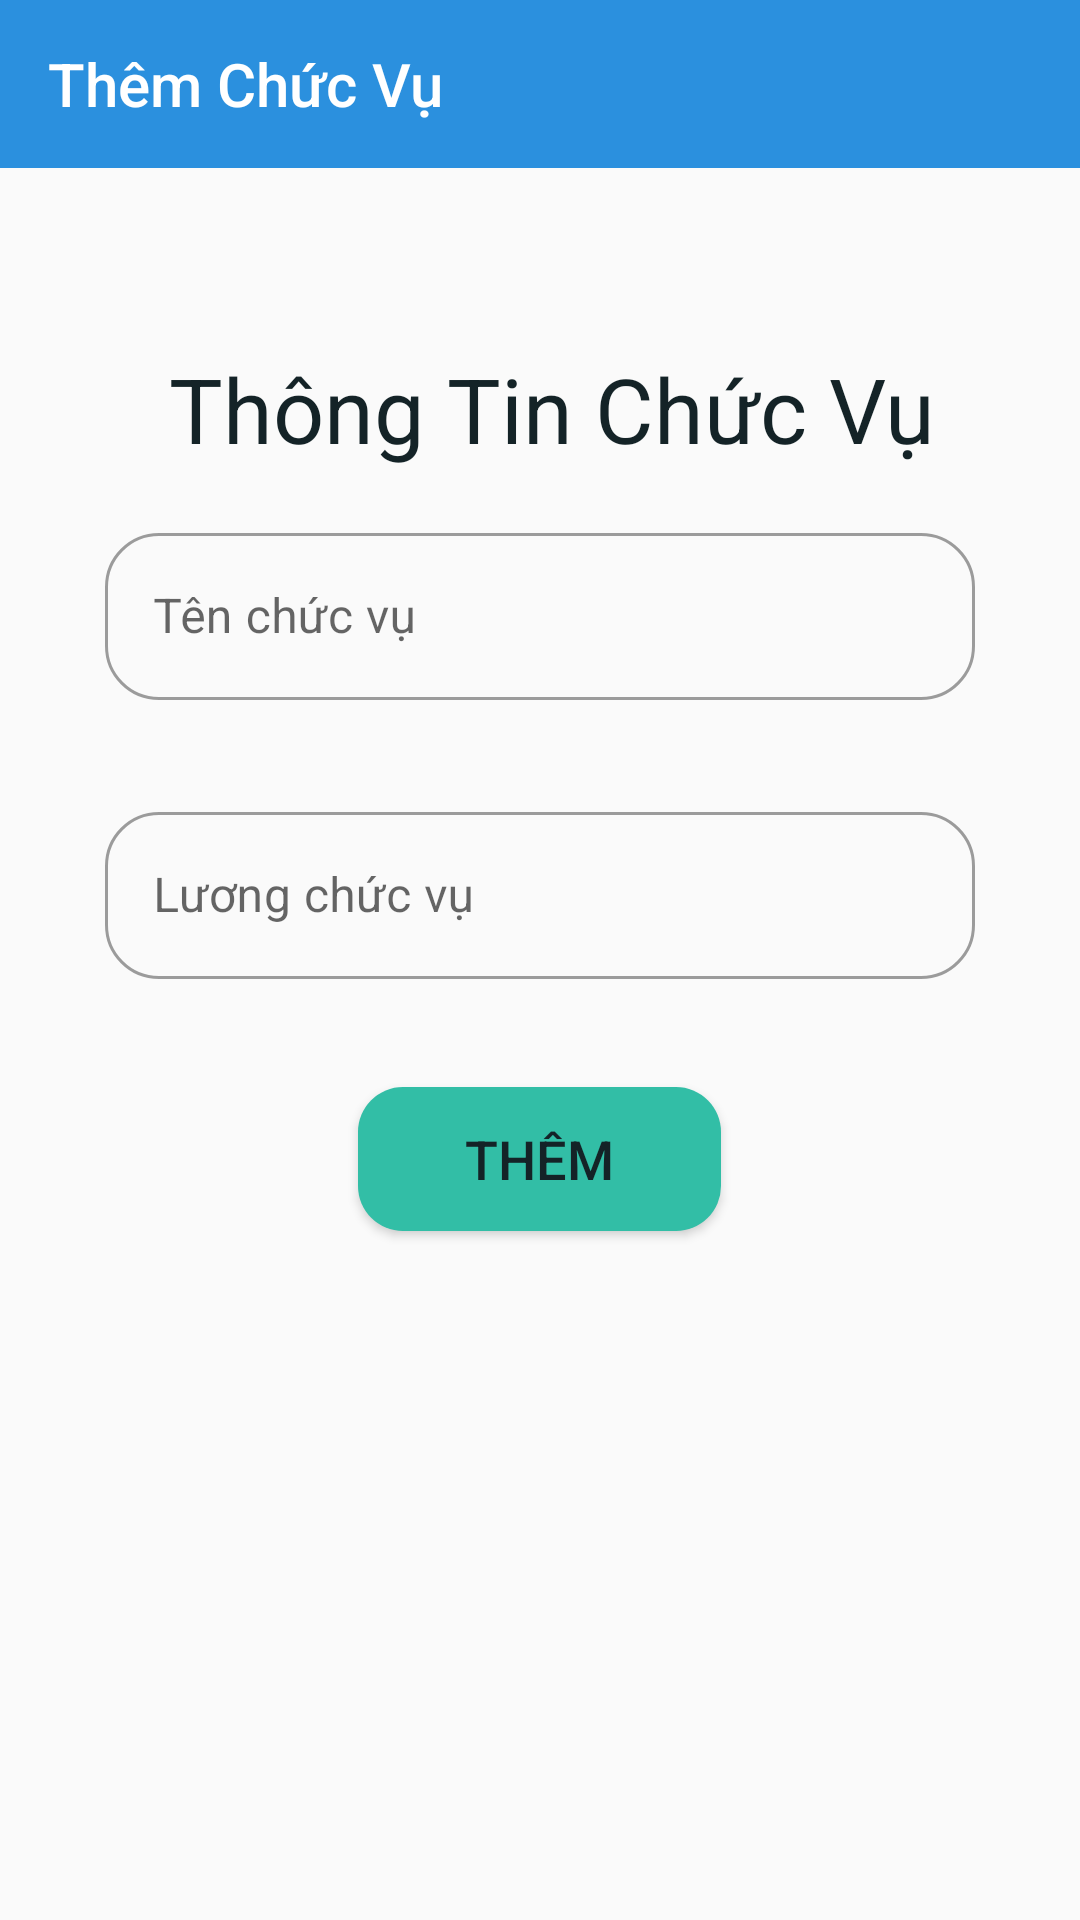

Here is an Android app screen rendered from its layout file. Give the layout XML and the strings, colors and styles it references.
<!-- AndroidManifest.xml: application theme Theme.App_QL -->
<!-- res/layout/activity_add_chucvu.xml -->
<?xml version="1.0" encoding="utf-8"?>
<LinearLayout xmlns:android="http://schemas.android.com/apk/res/android"
    xmlns:app="http://schemas.android.com/apk/res-auto"
    xmlns:tools="http://schemas.android.com/tools"
    android:layout_width="match_parent"
    android:layout_height="match_parent"
    android:orientation="vertical"
    tools:context=".ActivityAddChucvu">
    <androidx.appcompat.widget.Toolbar
        android:id="@+id/toolbarNhanvien"
        android:theme="@style/ThemeOverlay.Toobar"
        android:layout_width="match_parent"
        app:title="Thêm Chức Vụ"
        android:layout_height="?attr/actionBarSize"
        android:background="#2B90DE"
        app:titleTextColor="#FFFFFF" />

    <TextView
        android:text=" Thông Tin Chức Vụ"
        android:gravity="center"
        android:textColor="#142327"
        android:textSize="30dp"
        android:layout_gravity="center"
        android:layout_marginTop="60dp"
        android:layout_width="match_parent"
        android:layout_height="wrap_content" />
    <com.google.android.material.textfield.TextInputLayout
        android:id="@+id/layouttext"
        style="@style/Widget.MaterialComponents.TextInputLayout.OutlinedBox"
        android:layout_width="322dp"
        android:layout_height="wrap_content"
        android:layout_gravity="center"
        android:layout_marginStart="10dp"
        android:layout_marginEnd="10dp"
        android:hint="Tên chức vụ"
        app:boxCornerRadiusBottomStart="18dp"
        app:boxCornerRadiusTopEnd="18dp"
        app:boxCornerRadiusTopStart="18dp"
        app:boxCornerRadiusBottomEnd="18dp"
        android:padding="16dp"
>

        <com.google.android.material.textfield.TextInputEditText
            android:id="@+id/editTenchucvu"
            android:layout_width="match_parent"
            android:layout_height="wrap_content"

            />
    </com.google.android.material.textfield.TextInputLayout>
    <com.google.android.material.textfield.TextInputLayout
        android:id="@+id/layouttext1"
        style="@style/Widget.MaterialComponents.TextInputLayout.OutlinedBox"
        android:layout_width="322dp"
        android:layout_height="wrap_content"
        android:layout_gravity="center"
        android:layout_marginStart="10dp"
        android:layout_marginEnd="10dp"
        android:hint="Lương chức vụ"
        app:boxCornerRadiusBottomStart="18dp"
        app:boxCornerRadiusTopEnd="18dp"
        app:boxCornerRadiusTopStart="18dp"
        app:boxCornerRadiusBottomEnd="18dp"
        android:padding="16dp"
        >

        <com.google.android.material.textfield.TextInputEditText
            android:id="@+id/editLuongchucvu"
            android:layout_width="match_parent"
            android:layout_height="wrap_content"

            />
    </com.google.android.material.textfield.TextInputLayout>



    <Button
        android:id="@+id/btnThemchucvu"
        android:layout_width="121dp"
        android:layout_height="wrap_content"
        android:layout_gravity="center"
        android:layout_marginTop="20dp"
        android:background="@drawable/backgroud_button_add"
        android:text="Thêm"
        android:textColor="#142327"
        android:textSize="18dp" />

</LinearLayout>
<!-- resources referenced by this layout -->
<resources>
  <!-- drawable backgroud_button_add (drawable) -->
  <?xml version="1.0" encoding="utf-8"?>
  <selector xmlns:android="http://schemas.android.com/apk/res/android">
      
      <item android:state_pressed="false">
          <shape>
              
              <solid android:color="#32BEA6"></solid>
  
              
              <corners android:radius="15dp"></corners>
          </shape>
      </item>
  </selector>
  <style name="ThemeOverlay.Toobar" parent="Theme.MaterialComponents.DayNight.NoActionBar.Bridge">
          
          <item name="android:editTextColor">@color/white</item>
          
          <item name="android:textColorHint">#FFFFFF</item>
          <item name="colorControlNormal">@color/white</item>
      </style>
  <style name="Theme.App_QL" parent="Theme.MaterialComponents.DayNight.NoActionBar.Bridge">
          
          <item name="colorPrimary">@color/purple_500</item>
          <item name="colorPrimaryVariant">@color/purple_700</item>
          <item name="colorOnPrimary">@color/white</item>
          
          <item name="colorSecondary">@color/teal_200</item>
          <item name="colorSecondaryVariant">@color/teal_700</item>
          <item name="colorOnSecondary">@color/black</item>
          
          <item name="android:statusBarColor" tools:targetApi="l">?attr/colorPrimaryVariant</item>
          
      </style>
  <!-- not gathered from this repository: default colours our renderer supplied (Android Studio template values) -->
  <color name="purple_500">#FF6200EE</color>
  <color name="purple_700">#FF3700B3</color>
  <color name="teal_200">#FF03DAC5</color>
  <color name="teal_700">#FF018786</color>
  <color name="black">#FF000000</color>
  <color name="white">#FFFFFFFF</color>
</resources>
